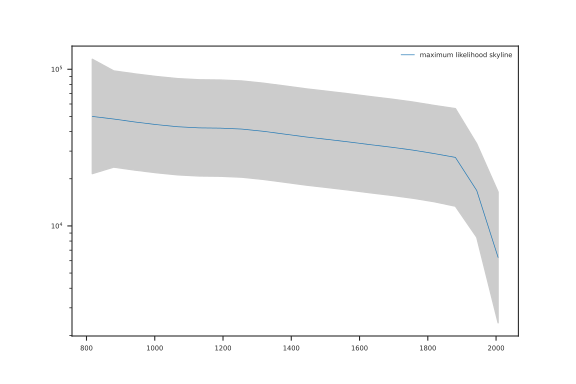

Source data for this figure (header and first rows):
#Skyline assuming 50 gen/year and approx…
#date	N_e	lower	upper
817.0	49971	21561	115816
879.6	48122	23727	97597
942.1	46052	22707	93398
1005	44314	21850	89874
1067	42954	21179	87115
1130	42247	20831	85683
1192	42078	20747	85339
1255	41510	20467	84187
1318	40186	19814	81501
1380	38545	19006	78174
1443	36971	18229	74982
1505	35663	17584	72328
1568	34366	16945	69697
1630	33018	16280	66965
1693	31794	15677	64482
1756	30478	15028	61812
1818	28960	14279	58735
1881	27371	13364	56060
1943	16816	8468	33397
2006	6291	2407	16447
